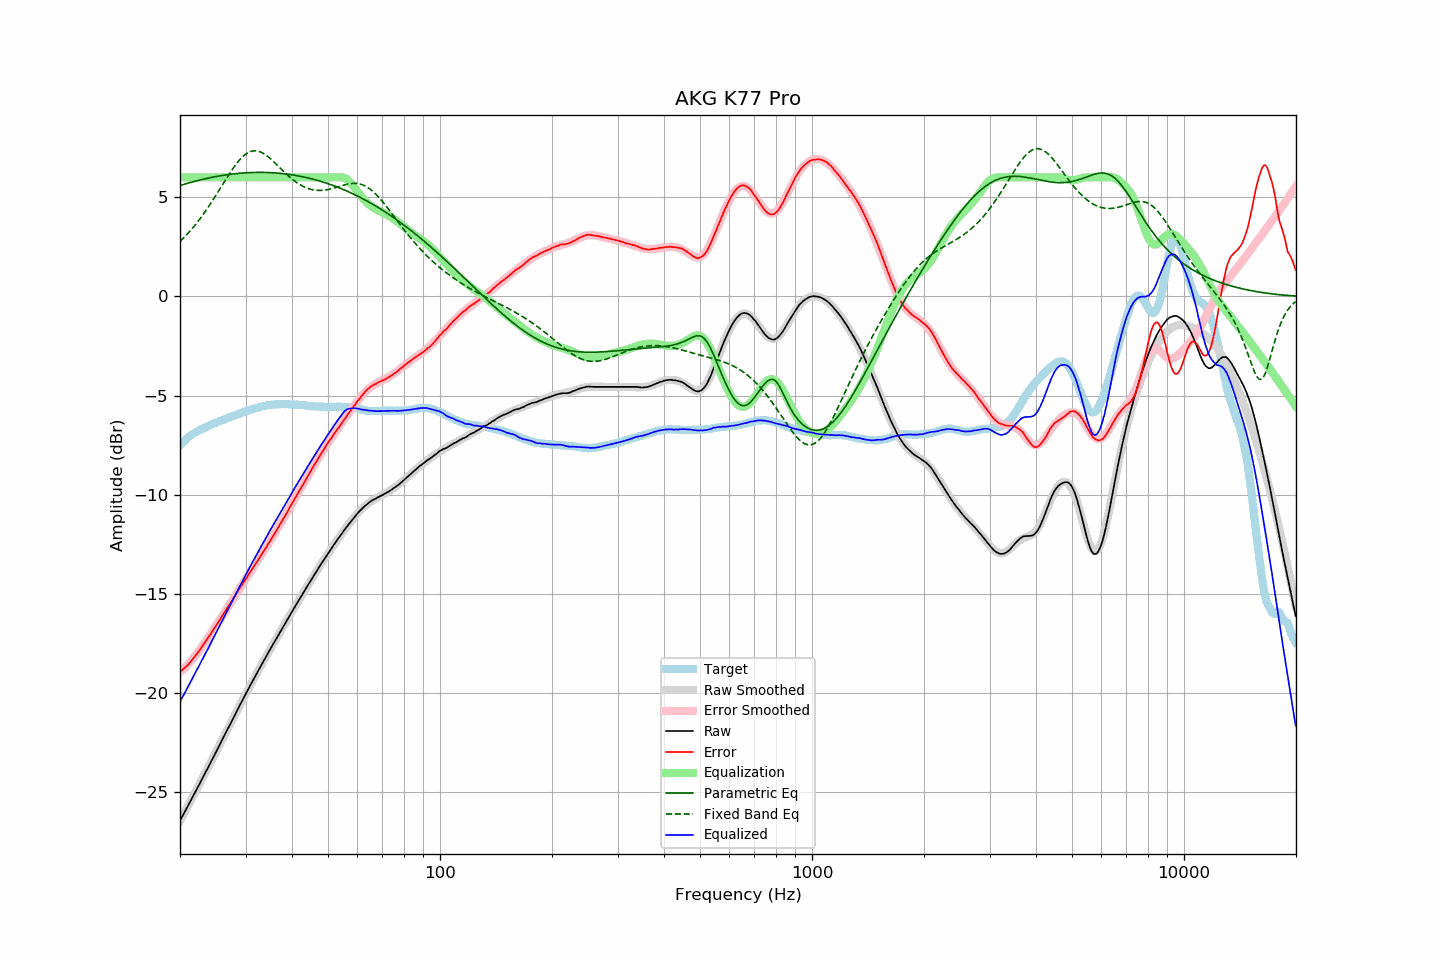

The file beside this chart, header and first rows:
frequency, raw, error, smoothed, error_smoothed, equalization, parametric_eq, fixed_band_eq, equalized_raw, equalized_smoothed, target
20.00, -26.43, -18.92, -26.44, -18.95, 6.00, 5.59, 2.77, -20.43, -20.44, -7.51
20.20, -26.28, -18.86, -26.28, -18.87, 6.00, 5.61, 2.84, -20.28, -20.28, -7.42
20.40, -26.13, -18.79, -26.13, -18.80, 6.00, 5.64, 2.93, -20.13, -20.13, -7.34
20.61, -25.99, -18.71, -25.98, -18.71, 6.00, 5.66, 3.01, -19.99, -19.98, -7.28
20.81, -25.83, -18.65, -25.83, -18.63, 6.00, 5.68, 3.09, -19.83, -19.83, -7.18
21.02, -25.68, -18.58, -25.68, -18.54, 6.00, 5.71, 3.18, -19.68, -19.68, -7.10
21.23, -25.52, -18.48, -25.52, -18.45, 6.00, 5.73, 3.27, -19.52, -19.52, -7.05
21.44, -25.37, -18.39, -25.37, -18.36, 6.00, 5.75, 3.36, -19.37, -19.37, -6.98
21.66, -25.22, -18.28, -25.22, -18.27, 6.00, 5.77, 3.46, -19.22, -19.22, -6.94
21.87, -25.06, -18.18, -25.06, -18.17, 6.00, 5.80, 3.55, -19.06, -19.06, -6.89
22.09, -24.90, -18.07, -24.91, -18.07, 6.00, 5.82, 3.65, -18.90, -18.91, -6.84
22.31, -24.75, -17.96, -24.75, -17.96, 6.00, 5.84, 3.76, -18.75, -18.75, -6.79
22.54, -24.61, -17.86, -24.60, -17.85, 6.00, 5.86, 3.86, -18.61, -18.60, -6.75
22.76, -24.44, -17.73, -24.44, -17.74, 6.00, 5.88, 3.97, -18.44, -18.44, -6.71
22.99, -24.29, -17.62, -24.29, -17.62, 6.00, 5.90, 4.08, -18.29, -18.29, -6.68
23.22, -24.13, -17.50, -24.13, -17.50, 6.00, 5.92, 4.20, -18.13, -18.13, -6.64
23.45, -23.97, -17.37, -23.98, -17.39, 6.00, 5.93, 4.31, -17.97, -17.98, -6.60
23.69, -23.83, -17.27, -23.82, -17.27, 6.00, 5.95, 4.43, -17.83, -17.82, -6.56
23.92, -23.66, -17.14, -23.66, -17.15, 6.00, 5.97, 4.55, -17.66, -17.66, -6.52
24.16, -23.50, -17.03, -23.50, -17.02, 6.00, 5.99, 4.67, -17.50, -17.50, -6.47
24.40, -23.34, -16.90, -23.35, -16.90, 6.00, 6.00, 4.80, -17.34, -17.35, -6.44
24.65, -23.19, -16.78, -23.19, -16.78, 6.00, 6.02, 4.92, -17.19, -17.19, -6.41
24.89, -23.03, -16.65, -23.03, -16.65, 6.00, 6.03, 5.05, -17.03, -17.03, -6.38
25.14, -22.87, -16.53, -22.87, -16.53, 6.00, 6.05, 5.18, -16.87, -16.87, -6.34
25.39, -22.71, -16.40, -22.71, -16.40, 6.00, 6.06, 5.31, -16.71, -16.71, -6.31
25.65, -22.55, -16.28, -22.55, -16.28, 6.00, 6.08, 5.44, -16.55, -16.55, -6.27
25.91, -22.40, -16.14, -22.40, -16.15, 6.00, 6.09, 5.57, -16.40, -16.40, -6.25
26.16, -22.23, -16.01, -22.24, -16.02, 6.00, 6.10, 5.70, -16.23, -16.24, -6.22
26.43, -22.08, -15.89, -22.08, -15.89, 6.00, 6.12, 5.83, -16.08, -16.08, -6.18
26.69, -21.91, -15.76, -21.92, -15.76, 6.00, 6.13, 5.96, -15.91, -15.92, -6.15
26.96, -21.76, -15.64, -21.76, -15.63, 6.00, 6.14, 6.09, -15.76, -15.76, -6.13
27.23, -21.61, -15.52, -21.60, -15.51, 6.00, 6.15, 6.21, -15.61, -15.60, -6.09
27.50, -21.44, -15.39, -21.44, -15.38, 6.00, 6.16, 6.34, -15.44, -15.44, -6.06
27.77, -21.28, -15.24, -21.28, -15.25, 6.00, 6.17, 6.45, -15.28, -15.28, -6.04
28.05, -21.12, -15.12, -21.12, -15.12, 6.00, 6.18, 6.57, -15.12, -15.12, -6.00
28.33, -20.96, -14.98, -20.96, -14.99, 6.00, 6.19, 6.68, -14.96, -14.96, -5.98
28.62, -20.81, -14.86, -20.81, -14.86, 6.00, 6.20, 6.78, -14.81, -14.81, -5.95
28.90, -20.64, -14.73, -20.65, -14.74, 6.00, 6.20, 6.87, -14.64, -14.65, -5.91
29.19, -20.49, -14.60, -20.49, -14.61, 6.00, 6.21, 6.96, -14.49, -14.49, -5.89
29.48, -20.33, -14.49, -20.33, -14.48, 6.00, 6.22, 7.04, -14.33, -14.33, -5.84
29.78, -20.18, -14.36, -20.18, -14.35, 6.00, 6.22, 7.11, -14.18, -14.18, -5.82
30.08, -20.03, -14.23, -20.02, -14.23, 6.00, 6.23, 7.18, -14.03, -14.02, -5.80
30.38, -19.88, -14.11, -19.87, -14.10, 6.00, 6.23, 7.23, -13.88, -13.87, -5.77
30.68, -19.71, -13.98, -19.72, -13.98, 6.00, 6.24, 7.27, -13.71, -13.72, -5.74
30.99, -19.56, -13.85, -19.57, -13.85, 6.00, 6.24, 7.30, -13.56, -13.57, -5.72
31.30, -19.41, -13.73, -19.42, -13.73, 6.00, 6.24, 7.32, -13.41, -13.42, -5.69
31.61, -19.26, -13.60, -19.27, -13.61, 6.00, 6.25, 7.33, -13.26, -13.27, -5.66
31.93, -19.12, -13.47, -19.12, -13.48, 6.00, 6.25, 7.34, -13.12, -13.12, -5.64
32.24, -18.97, -13.35, -18.97, -13.36, 6.00, 6.25, 7.33, -12.97, -12.97, -5.62
32.57, -18.82, -13.23, -18.82, -13.23, 6.00, 6.25, 7.31, -12.82, -12.82, -5.59
32.89, -18.68, -13.12, -18.68, -13.10, 6.00, 6.25, 7.28, -12.68, -12.68, -5.57
33.22, -18.53, -12.98, -18.53, -12.98, 6.00, 6.25, 7.24, -12.53, -12.53, -5.55
33.55, -18.38, -12.85, -18.38, -12.85, 6.00, 6.25, 7.20, -12.38, -12.38, -5.53
33.89, -18.24, -12.72, -18.24, -12.72, 6.00, 6.25, 7.15, -12.24, -12.24, -5.52
34.23, -18.09, -12.60, -18.10, -12.59, 6.00, 6.24, 7.09, -12.09, -12.10, -5.49
34.57, -17.95, -12.47, -17.95, -12.46, 6.00, 6.24, 7.03, -11.95, -11.95, -5.48
34.92, -17.80, -12.33, -17.81, -12.33, 6.00, 6.24, 6.96, -11.80, -11.81, -5.48
35.27, -17.66, -12.21, -17.67, -12.20, 6.00, 6.23, 6.89, -11.66, -11.67, -5.46
35.62, -17.52, -12.06, -17.53, -12.07, 6.00, 6.23, 6.81, -11.52, -11.53, -5.46
35.97, -17.38, -11.93, -17.38, -11.94, 6.00, 6.22, 6.74, -11.38, -11.38, -5.45
... 635 more rows
